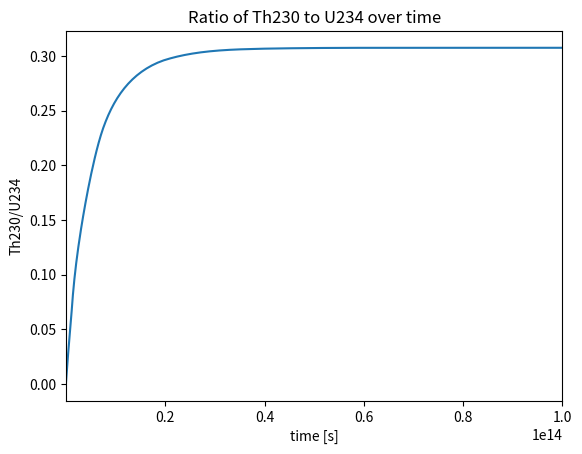

Generate this figure with matplotlib:
"""
PHYS-512 PS-3
Q2

[redacted]
[redacted]
"""
import numpy as np
from scipy import integrate
from matplotlib import pyplot as plt

half_life = [1.41e17, 2082240, 24120, 7.74e12, 2.38e12,
             5.05e10, 330350.4, 186, 1608, 1194, 0.1643, 7.03e8,
             1.58e8, 11955686.4] #in seconds

def fun(x,y,half_life=half_life):
    dydx=np.zeros(len(half_life)+1)
    dydx[0]=-y[0]/half_life[0]
    for i in range(len(dydx)-2):
        dydx[i+1] = y[i]/half_life[i]-y[i+1]/half_life[i+1]
    dydx[len(dydx)-1] = y[len(dydx)-2]/half_life[len(dydx)-2]
    return dydx

y0 = np.zeros(len(half_life)+1)
y0[0] = 1
x0=0
x1=8e17
time = np.geomspace(1e-10, 8e17, num=1000)
ans=integrate.solve_ivp(fun,[x0,x1],y0,method='Radau',t_eval=time)
length = ans.t.size
pb206_u238 = np.zeros(length)
th230_u234 = np.zeros(length)
for i in range(length):
    pb206_u238[i] = ans.y[-1,i]/ans.y[0,i] #Pb206/U238
    th230_u234[i] = ans.y[4,i]/ans.y[3,i] #Th230/U234
# print(ans.y[0,-1])
plt.ion()
plt.plot(ans.t, pb206_u238)
plt.xlim([3e17,8e17])
plt.xlabel("time [s]")
plt.ylabel("Pb206/U238")
plt.title('Ratio of Pb206 to U238 over time')
plt.show()
plt.clf()
plt.plot(ans.t, th230_u234)
plt.xlim([1e11,1e14])
plt.xlabel("time [s]")
plt.ylabel("Th230/U234")
plt.title('Ratio of Th230 to U234 over time')
plt.show()

